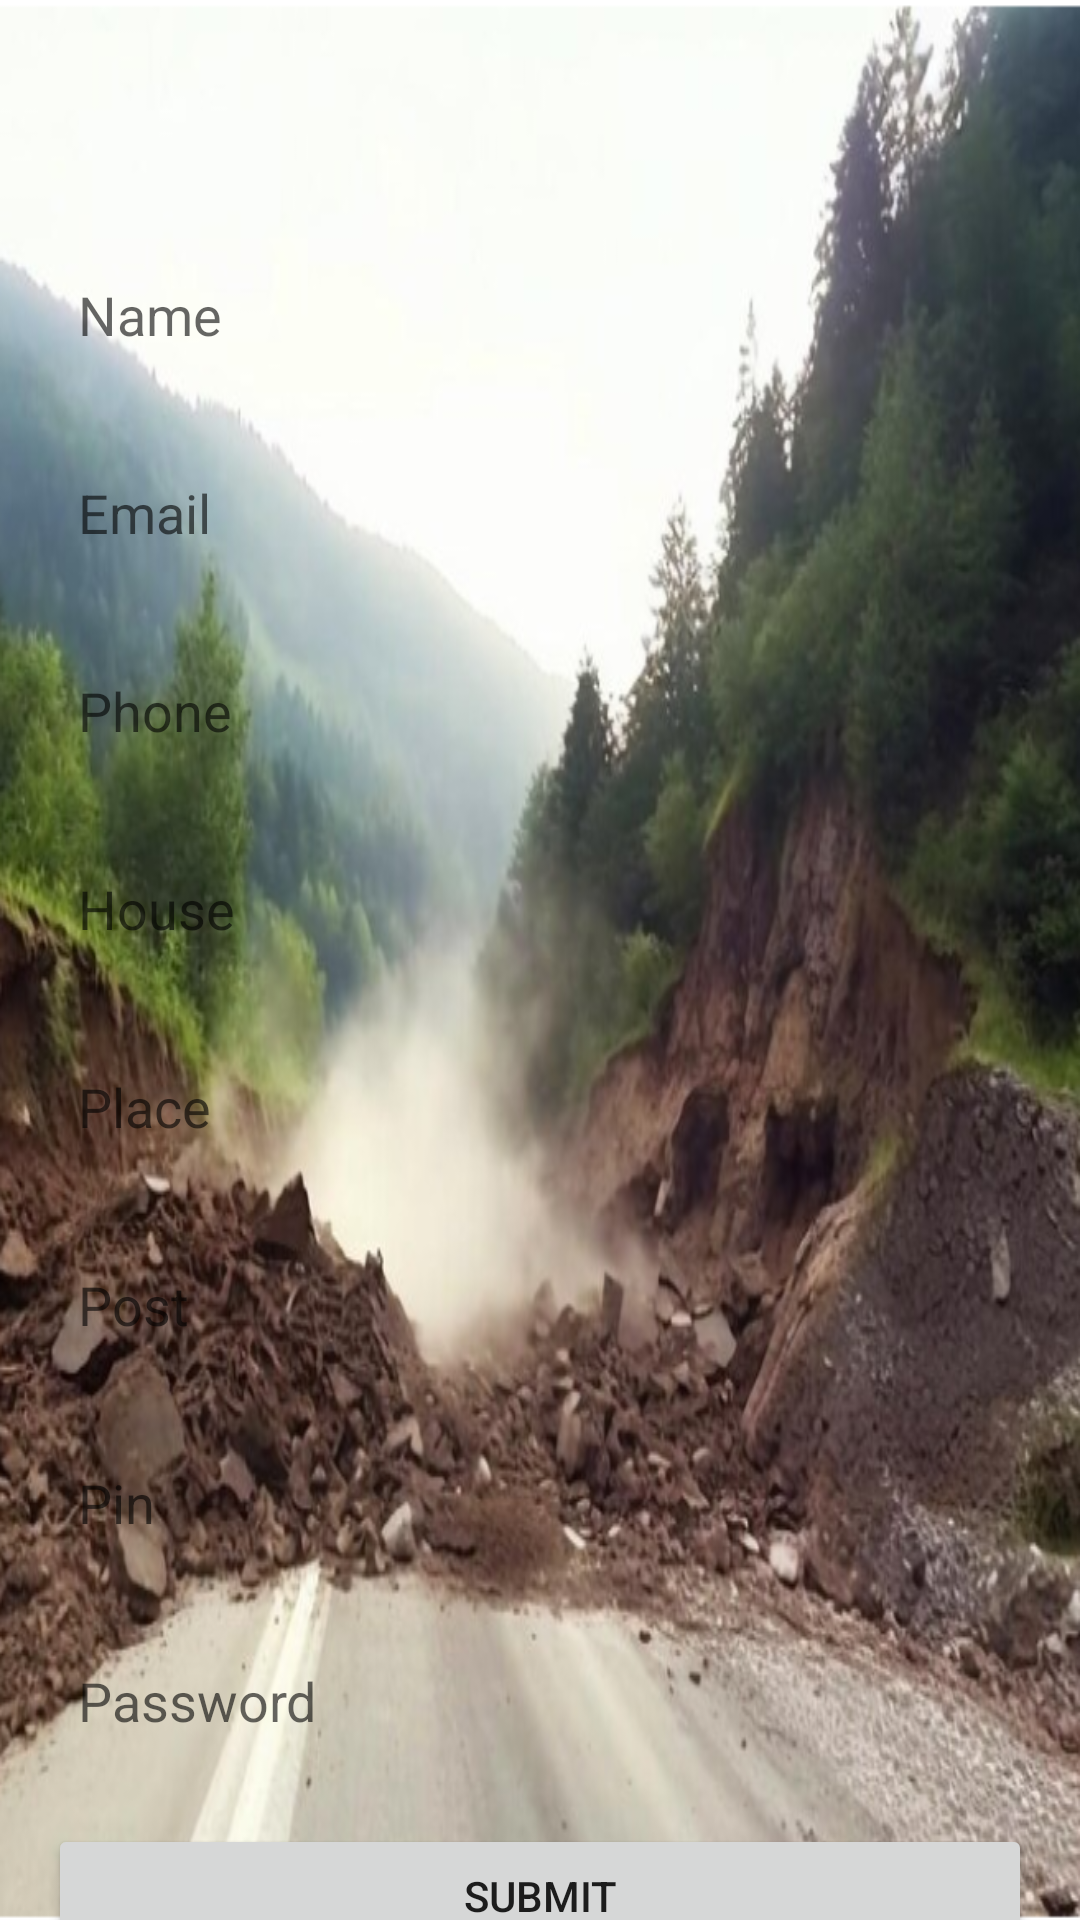

Android layout source for this screen:
<!-- AndroidManifest.xml: application theme Theme.Landslide_Prediction -->
<!-- res/layout/activity_register.xml -->
<?xml version="1.0" encoding="utf-8"?>
<androidx.constraintlayout.widget.ConstraintLayout xmlns:android="http://schemas.android.com/apk/res/android"
    xmlns:app="http://schemas.android.com/apk/res-auto"
    xmlns:tools="http://schemas.android.com/tools"
    android:layout_width="match_parent"
    android:layout_height="match_parent"
    android:background="@drawable/bg"
    tools:context=".register">


    <EditText
        android:id="@+id/editTextTextPersonName5"
        android:hint="Post"
        android:padding="10dp"
        android:layout_width="0dp"
        android:layout_height="50dp"
        android:layout_marginStart="16dp"
        android:layout_marginTop="16dp"
        android:layout_marginEnd="16dp"
        android:background="@drawable/roundedit"
        android:ems="10"
        app:layout_constraintEnd_toEndOf="parent"
        app:layout_constraintStart_toStartOf="parent"
        app:layout_constraintTop_toBottomOf="@+id/editTextTextPersonName4"
        />

    <EditText
        android:id="@+id/uname"
        android:layout_width="0dp"
        android:layout_height="50dp"
        android:layout_marginStart="16dp"
        android:layout_marginTop="80dp"
        android:layout_marginEnd="16dp"
        android:background="@drawable/roundedit"
        android:ems="10"
        android:hint="Name"
        android:inputType="textPersonName"
        android:padding="10dp"
        app:layout_constraintEnd_toEndOf="parent"
        app:layout_constraintStart_toStartOf="parent"
        app:layout_constraintTop_toTopOf="parent" />

    <EditText
        android:id="@+id/pswd"
        android:layout_width="0dp"
        android:layout_height="50dp"
        android:layout_marginStart="16dp"
        android:layout_marginTop="16dp"
        android:layout_marginEnd="16dp"
        android:background="@drawable/roundedit"
        android:ems="10"
        android:hint="Password"
        android:inputType="textPassword"
        android:padding="10dp"
        app:layout_constraintEnd_toEndOf="parent"
        app:layout_constraintStart_toStartOf="parent"
        app:layout_constraintTop_toBottomOf="@+id/editTextTextPersonName6" />

    <Button
        android:id="@+id/button"
        android:layout_width="0dp"
        android:layout_height="wrap_content"
        android:layout_marginStart="16dp"
        android:layout_marginTop="16dp"
        android:layout_marginEnd="16dp"
        android:text="SUBMIT"
        app:layout_constraintEnd_toEndOf="parent"
        app:layout_constraintStart_toStartOf="parent"
        app:layout_constraintTop_toBottomOf="@+id/pswd" />

    <EditText
        android:id="@+id/editTextTextPersonName"
        android:hint="Email"
        android:padding="10dp"
        android:layout_width="0dp"
        android:layout_height="50dp"
        android:layout_marginStart="16dp"
        android:layout_marginTop="16dp"
        android:layout_marginEnd="16dp"
        android:background="@drawable/roundedit"
        android:ems="10"
        app:layout_constraintEnd_toEndOf="parent"
        app:layout_constraintStart_toStartOf="parent"
        app:layout_constraintTop_toBottomOf="@+id/uname" />

    <EditText
        android:id="@+id/editTextTextPersonName2"
        android:hint="Phone"
        android:padding="10dp"
        android:layout_width="0dp"
        android:layout_height="50dp"
        android:layout_marginStart="16dp"
        android:layout_marginTop="16dp"
        android:layout_marginEnd="16dp"
        android:background="@drawable/roundedit"
        android:ems="10"
        app:layout_constraintEnd_toEndOf="parent"
        app:layout_constraintStart_toStartOf="parent"
        app:layout_constraintTop_toBottomOf="@+id/editTextTextPersonName"
        />

    <EditText
        android:id="@+id/editTextTextPersonName3"
        android:hint="House"
        android:padding="10dp"
        android:layout_width="0dp"
        android:layout_height="50dp"
        android:layout_marginStart="16dp"
        android:layout_marginTop="16dp"
        android:layout_marginEnd="16dp"
        android:background="@drawable/roundedit"
        android:ems="10"
        app:layout_constraintEnd_toEndOf="parent"
        app:layout_constraintStart_toStartOf="parent"
        app:layout_constraintTop_toBottomOf="@+id/editTextTextPersonName2"
        />

    <EditText
        android:id="@+id/editTextTextPersonName4"
        android:hint="Place"
        android:padding="10dp"
        android:layout_width="0dp"
        android:layout_height="50dp"
        android:layout_marginStart="16dp"
        android:layout_marginTop="16dp"
        android:layout_marginEnd="16dp"
        android:background="@drawable/roundedit"
        android:ems="10"
        app:layout_constraintEnd_toEndOf="parent"
        app:layout_constraintStart_toStartOf="parent"
        app:layout_constraintTop_toBottomOf="@+id/editTextTextPersonName3"
        />

    <EditText
        android:id="@+id/editTextTextPersonName6"
        android:hint="Pin"
        android:padding="10dp"
        android:layout_width="0dp"
        android:layout_height="50dp"
        android:layout_marginStart="16dp"
        android:layout_marginTop="16dp"
        android:layout_marginEnd="16dp"
        android:background="@drawable/roundedit"
        android:ems="10"
        app:layout_constraintEnd_toEndOf="parent"
        app:layout_constraintStart_toStartOf="parent"
        app:layout_constraintTop_toBottomOf="@+id/editTextTextPersonName5"
         />


</androidx.constraintlayout.widget.ConstraintLayout>
<!-- resources referenced by this layout -->
<resources>
  <!-- drawable bg: png bitmap (drawable, 762810 bytes) -->
  <style name="Theme.Landslide_Prediction" parent="Theme.MaterialComponents.Light.DarkActionBar">
          
          <item name="colorPrimary">@color/purple_500</item>
          <item name="colorPrimaryVariant">@color/purple_700</item>
          <item name="colorOnPrimary">@color/white</item>
          
          <item name="colorSecondary">@color/teal_200</item>
          <item name="colorSecondaryVariant">@color/teal_700</item>
          <item name="colorOnSecondary">@color/black</item>
          
          <item name="android:statusBarColor" tools:targetApi="l">?attr/colorPrimaryVariant</item>
          
      </style>
  <!-- not gathered from this repository: default colours our renderer supplied (Android Studio template values) -->
  <color name="purple_500">#FF6200EE</color>
  <color name="purple_700">#FF3700B3</color>
  <color name="teal_200">#FF03DAC5</color>
  <color name="teal_700">#FF018786</color>
  <color name="black">#FF000000</color>
  <color name="white">#FFFFFFFF</color>
</resources>
